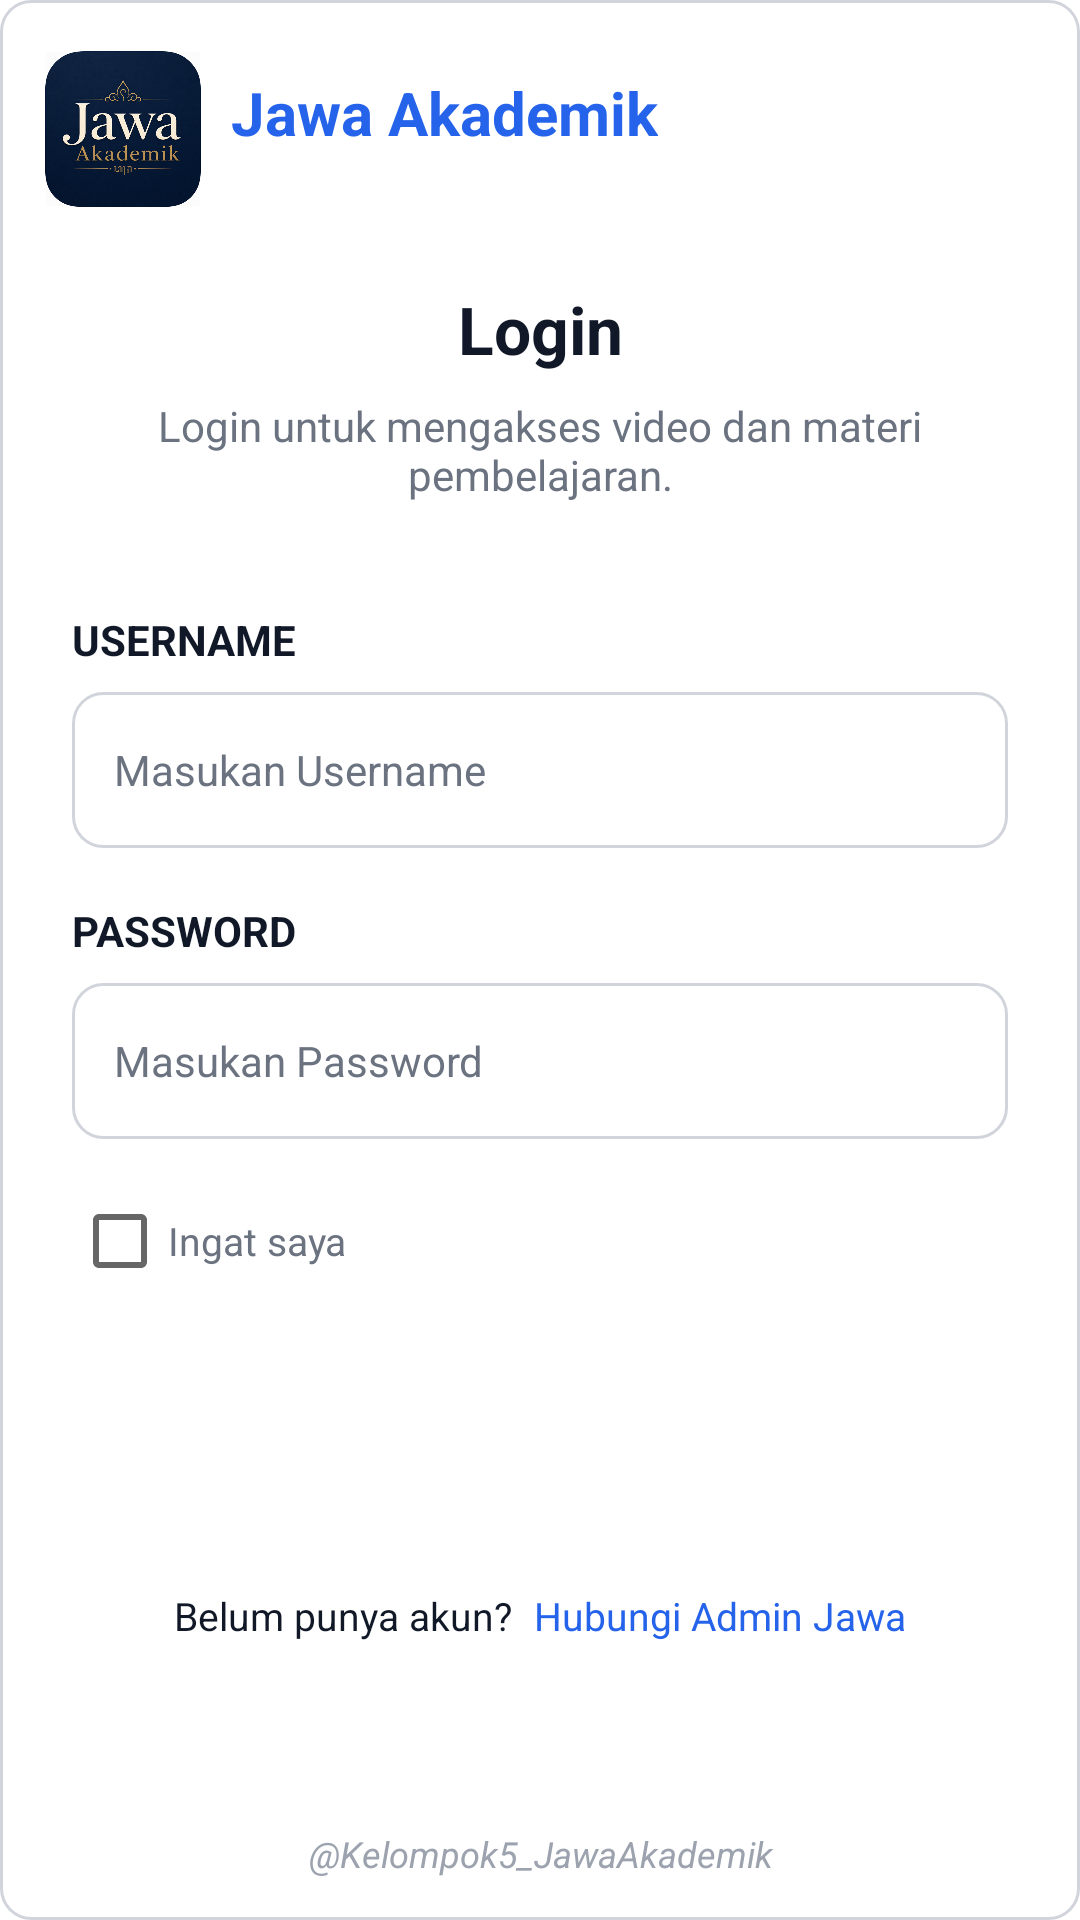

Android layout source for this screen:
<!-- AndroidManifest.xml: application theme Theme.JawaAkademik -->
<!-- res/layout/activity_login.xml -->
<?xml version="1.0" encoding="utf-8"?>
<androidx.constraintlayout.widget.ConstraintLayout xmlns:android="http://schemas.android.com/apk/res/android"
    xmlns:app="http://schemas.android.com/apk/res-auto"
    xmlns:tools="http://schemas.android.com/tools"
    android:id="@+id/main"
    android:layout_width="match_parent"
    android:layout_height="match_parent"
    android:background="@drawable/bg_input"
    tools:context=".LoginActivity">

    <TextView
        android:id="@+id/txtJudul"
        android:layout_width="wrap_content"
        android:layout_height="wrap_content"
        android:layout_marginStart="10dp"
        android:layout_marginTop="24dp"
        android:text="Jawa Akademik"
        android:textColor="@color/blue_primary"
        android:textSize="20sp"
        android:textStyle="bold"
        app:layout_constraintStart_toEndOf="@+id/imgLoginLogo"
        app:layout_constraintTop_toTopOf="parent" />

    <ImageView
        android:id="@+id/imgLoginLogo"
        android:layout_width="52dp"
        android:layout_height="56dp"
        android:layout_marginStart="10dp"
        android:layout_marginTop="15dp"
        android:layout_marginEnd="10dp"
        android:scaleType="centerInside"
        app:layout_constraintEnd_toEndOf="parent"
        app:layout_constraintHorizontal_bias="0.017"
        app:layout_constraintStart_toStartOf="parent"
        app:layout_constraintTop_toTopOf="parent"
        app:srcCompat="@drawable/image_login" />

    <TextView
        android:id="@+id/txtLoginTitle"
        android:layout_width="0dp"
        android:layout_height="wrap_content"
        android:layout_marginStart="24dp"
        android:layout_marginTop="24dp"
        android:layout_marginEnd="24dp"
        android:gravity="center"
        android:text="Login"
        android:textColor="@color/black_soft"
        android:textSize="22sp"
        android:textStyle="bold"
        app:layout_constraintEnd_toEndOf="parent"
        app:layout_constraintStart_toStartOf="parent"
        app:layout_constraintTop_toBottomOf="@+id/imgLoginLogo" />

    <TextView


        android:id="@+id/txtLoginDesc"
        android:layout_width="0dp"
        android:layout_height="wrap_content"
        android:layout_marginStart="32dp"
        android:layout_marginTop="8dp"
        android:layout_marginEnd="32dp"
        android:gravity="center"
        android:text="Login untuk mengakses video dan materi pembelajaran."
        android:textColor="@color/gray_text"
        android:textSize="14sp"
        app:layout_constraintEnd_toEndOf="parent"
        app:layout_constraintStart_toStartOf="parent"
        app:layout_constraintTop_toBottomOf="@+id/txtLoginTitle" />

    <TextView
        android:id="@+id/txtLabelNim"
        android:layout_width="0dp"
        android:layout_height="wrap_content"
        android:layout_marginStart="24dp"
        android:layout_marginTop="36dp"
        android:layout_marginEnd="24dp"
        android:text="USERNAME"
        android:textColor="@color/black_soft"
        android:textStyle="bold"
        app:layout_constraintEnd_toEndOf="parent"
        app:layout_constraintStart_toStartOf="parent"
        app:layout_constraintTop_toBottomOf="@+id/txtLoginDesc" />

    <TextView
        android:id="@+id/txtLabelPassword"
        android:layout_width="0dp"
        android:layout_height="wrap_content"
        android:layout_marginStart="24dp"
        android:layout_marginTop="18dp"
        android:layout_marginEnd="24dp"
        android:text="PASSWORD"
        android:textColor="@color/black_soft"
        android:textStyle="bold"
        app:layout_constraintEnd_toEndOf="parent"
        app:layout_constraintHorizontal_bias="0.0"
        app:layout_constraintStart_toStartOf="parent"
        app:layout_constraintTop_toBottomOf="@+id/edtNim" />

    <EditText
        android:id="@+id/edtNim"
        android:layout_width="0dp"
        android:layout_height="52dp"
        android:layout_marginStart="24dp"
        android:layout_marginTop="8dp"
        android:layout_marginEnd="24dp"
        android:background="@drawable/bg_input"
        android:ems="10"
        android:hint="Masukan Username"
        android:inputType="text"
        android:paddingStart="14dp"
        android:paddingEnd="14dp"
        android:textColor="@color/black_soft"
        android:textColorHint="@color/gray_text"
        android:textSize="14sp"
        app:layout_constraintEnd_toEndOf="parent"
        app:layout_constraintHorizontal_bias="1.0"
        app:layout_constraintStart_toStartOf="parent"
        app:layout_constraintTop_toBottomOf="@+id/txtLabelNim" />

    <EditText
        android:id="@+id/edtPassword"
        android:layout_width="0dp"
        android:layout_height="52dp"
        android:layout_marginStart="24dp"
        android:layout_marginTop="8dp"
        android:layout_marginEnd="24dp"
        android:background="@drawable/bg_input"
        android:ems="10"
        android:hint="Masukan Password"
        android:inputType="textPassword"
        android:paddingStart="14dp"
        android:paddingEnd="14dp"
        android:textColor="@color/black_soft"
        android:textColorHint="@color/gray_text"
        android:textSize="14sp"
        app:layout_constraintEnd_toEndOf="parent"
        app:layout_constraintStart_toStartOf="parent"
        app:layout_constraintTop_toBottomOf="@+id/txtLabelPassword" />

    <CheckBox
        android:id="@+id/cbRemember"
        android:layout_width="wrap_content"
        android:layout_height="wrap_content"
        android:layout_marginStart="24dp"
        android:layout_marginTop="10dp"
        android:text="Ingat saya"
        android:textColor="@color/gray_text"
        android:textSize="13sp"
        app:layout_constraintStart_toStartOf="parent"
        app:layout_constraintTop_toBottomOf="@+id/edtPassword" />

    <androidx.appcompat.widget.AppCompatButton
        android:id="@+id/btnLogin"
        android:layout_width="0dp"
        android:layout_height="52dp"
        android:layout_marginStart="24dp"
        android:layout_marginTop="24dp"
        android:layout_marginEnd="24dp"
        android:background="@drawable/bg_button_primary"
        android:text="Login"
        android:textAllCaps="false"
        android:textColor="@color/white"
        android:textStyle="bold"
        app:layout_constraintEnd_toEndOf="parent"
        app:layout_constraintStart_toStartOf="parent"
        app:layout_constraintTop_toBottomOf="@+id/cbRemember" />

    <LinearLayout
        android:id="@+id/layoutContactAdmin"
        android:layout_width="wrap_content"
        android:layout_height="wrap_content"
        android:layout_marginTop="16dp"
        android:gravity="center"
        android:orientation="horizontal"
        app:layout_constraintEnd_toEndOf="parent"
        app:layout_constraintStart_toStartOf="parent"
        app:layout_constraintTop_toBottomOf="@+id/btnLogin">

        <TextView
            android:id="@+id/txtContactAdmin"
            android:layout_width="wrap_content"
            android:layout_height="wrap_content"
            android:text="Belum punya akun? "
            android:textColor="@color/black_soft"
            android:textSize="13sp" />

        <TextView
            android:id="@+id/tvHubungiAdminJawa"
            android:layout_width="wrap_content"
            android:layout_height="wrap_content"
            android:layout_marginStart="4dp"
            android:text="Hubungi Admin Jawa"
            android:textColor="@color/blue_primary"
            android:textSize="13sp" />
    </LinearLayout>

    <TextView
        android:id="@+id/tvCopyrightLogin"
        android:layout_width="0dp"
        android:layout_height="wrap_content"
        android:gravity="center"
        android:paddingVertical="14dp"
        android:text="@string/app_copyright"
        android:textColor="#9CA3AF"
        android:textSize="12sp"
        android:textStyle="italic"
        app:layout_constraintBottom_toBottomOf="parent"
        app:layout_constraintEnd_toEndOf="parent"
        app:layout_constraintStart_toStartOf="parent" />

</androidx.constraintlayout.widget.ConstraintLayout>
<!-- resources referenced by this layout -->
<resources>
  <color name="black_soft">#111827</color>
  <color name="blue_primary">#2563EB</color>
  <color name="gray_text">#6B7280</color>
  <color name="white">#FFFFFF</color>
  <!-- drawable bg_input (drawable) -->
  <?xml version="1.0" encoding="utf-8"?>
  <shape xmlns:android="http://schemas.android.com/apk/res/android">
      <solid android:color="@color/white" />
      <stroke
          android:width="1dp"
          android:color="#D1D5DB" />
      <corners android:radius="10dp" />
  </shape>
  <!-- drawable image_login: png bitmap (drawable, 396878 bytes) -->
  <string name="app_copyright">@Kelompok5_JawaAkademik</string>
  <style name="Theme.JawaAkademik" parent="Theme.MaterialComponents.DayNight.NoActionBar">
          <item name="colorPrimary">@color/blue_primary</item>
          <item name="android:statusBarColor">?attr/colorSurface</item>
          <item name="android:navigationBarColor">?attr/colorSurface</item>
          <item name="android:windowLightStatusBar">true</item>
      </style>
</resources>
